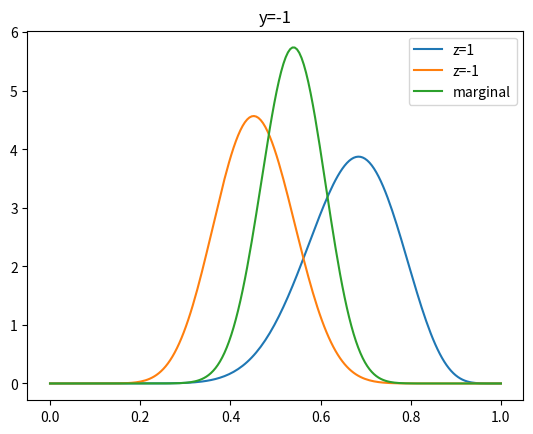
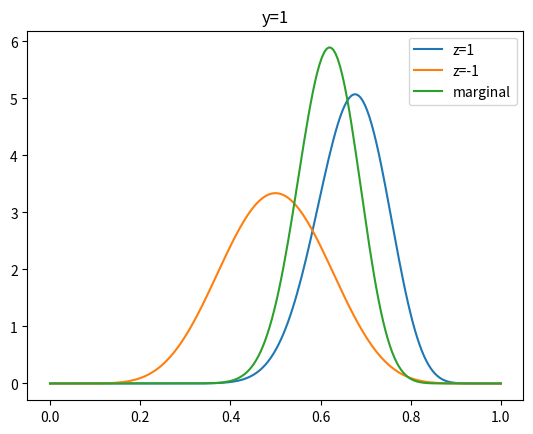

Write the Python code that produced these figures, in order.
import numpy as np
from scipy.stats import beta
import matplotlib.pyplot as plt

## amount of data
n_data = 100

## Firstly X is independent of all else
X = np.random.normal(size=n_data)
Y = np.zeros(n_data)
Z = np.zeros(n_data)
A = np.zeros(n_data)

for t in range(n_data):
    ## This is P(Z | X)
    Z[t] = X[t] + np.random.normal()
    if (Z[t] < 0):
        Z[t] = -1
    else:
        Z[t] = 1

    ## This is P(Y | X)
    Y[t] = X[t] + np.random.normal()
    if (Y[t] < 0):
        Y[t] = -1
    else:
        Y[t] = 1

    ## This is P(A | X)
    A[t] =  np.random.normal()
    if (A[t] < 0):
        A[t] = -1
    else:
        A[t] = 1



## Define a function for calculating the marginal likelihood $P(D|model)$
## This gives you the probability of all the data under the prior.
## Now you can use this to calculate a posterior over two possible beta priors.
## $P(model | D) = P(D | model) P(model) / sum_i P(D | model_i) P(model_i)$
def marginal_posterior(data, alpha, beta):
    n_data = len(data)
    total_probability = 1
    log_probability = 0
    for t in range(n_data):
        p = alpha / (alpha + beta)
        if (data[t] > 0):
            #total_probability *= p
            log_probability += np.log(p)
            alpha += 1
        else:
            #total_probability *= (1 - p)
            log_probability += np.log(1 - p)
            beta +=1
    return np.exp(log_probability)


            
## Now measure the distribution of A for each value of Y, for different values of Z
##
n_figures = 0
for y in [-1, 1]:
    ## P(A | Y, Z = 1)
    positive = (Y==y) & (Z==1)
    positive_alpha = sum(A[positive]==1)
    positive_beta = sum(A[positive]==-1)
    positive_ratio = positive_alpha / (positive_alpha + positive_beta)

    ## P(A | Y, Z = - 1)
    negative = (Y==y) & (Z==-1)
    negative_alpha = sum(A[negative]==1)
    negative_beta = sum(A[negative]==-1)
    negative_ratio = negative_alpha / (negative_alpha + negative_beta)

    print("y: ", y, "Deviation: ", abs(positive_ratio - negative_ratio))

    print ("Calculate the marginals for each model")
    P_D_positive = marginal_posterior(A[positive], 1, 1)
    P_D_negative = marginal_posterior(A[negative], 1, 1)
    P_D = marginal_posterior(A, 1, 1)
    P_D_dependent = P_D_positive * P_D_negative;
    print("Posterior: ", P_D, P_D_negative, P_D_positive)

    print ("Now calculate a posterior distribution for the relevant Bernoulli parameter. Focus on just one value of y for simplicity")

    
    # First plot the joint distribution
    prior_alpha = 1
    prior_beta = 1
    xplot = np.linspace(0, 1, 200)
    pdf_p = beta.pdf(xplot, prior_alpha + positive_alpha, prior_beta + positive_beta)
    pdf_n = beta.pdf(xplot, prior_alpha + negative_alpha, prior_beta + negative_beta)
    pdf_m = beta.pdf(xplot, prior_alpha + positive_alpha + negative_alpha, prior_beta + positive_beta + negative_beta)
    n_figures+=1
    plt.figure(n_figures)
    plt.clf()
    plt.plot(xplot, pdf_p)
    plt.plot(xplot, pdf_n)
    plt.plot(xplot, pdf_m) 
    plt.legend(["z=1", "z=-1", "marginal"])
    plt.title("y=" + str(y))
    
plt.show()
